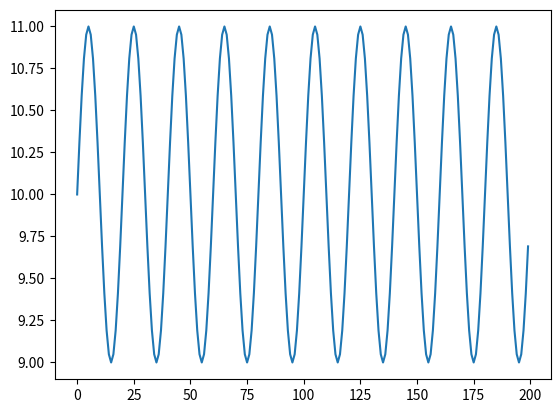

The matplotlib source for this figure: (Note: this script raises an exception after producing the figure.)
from math import sin,pi
import numpy as np
import pandas as pd
import matplotlib.pyplot as plt

# parameters
PER = 20
RPT = 10
output_path = 'files/input/'

x = np.linspace(0,2*pi,PER,endpoint=False)
xsin = [10+sin(i) for i in x]*RPT

plt.plot(xsin)
plt.show()

dummy_cols = pd.DataFrame(np.ones((len(xsin),4)))
test_df = dummy_cols.join(pd.DataFrame(xsin, columns=['Val']))
test_df.to_csv(output_path+"test.csv", index=False)
